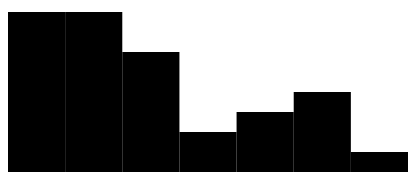
D3 v5 page, settled after 360 driven frames (6 s of simulated time); the page loaded 1 data file(s).


// ── colors2.js
var newData = d3.csv("colors.csv");

  var drawChart=function(colors)
  {
  var width=400;
  var height=200;
  var barWidth=width/colors.length;

  var svg=
  d3.select("svg")
  .attr("width", width)
  .attr("height", height)

  svg.selectAll("rect")
  .data(colors)
  .enter()
  .append("rect")
  .attr("x", function(d,i)
    {return i*barWidth;})
  .attr("y", function(d)
    {return height-d.num*20})
  .attr("width", barWidth)
  .attr("height", function(d)
    {return d.num*20})
  .attr("fill", function(d)
    {return d.colors;})}

    newData.then(function(newData)
    {
    drawChart(newData);
      },
    function(err){console.log(err);}
    )


### data: colors.csv
color, num
blue, 8
green, 8
red, 6
black, 2
purple, 3
gold, 4
teal, 1